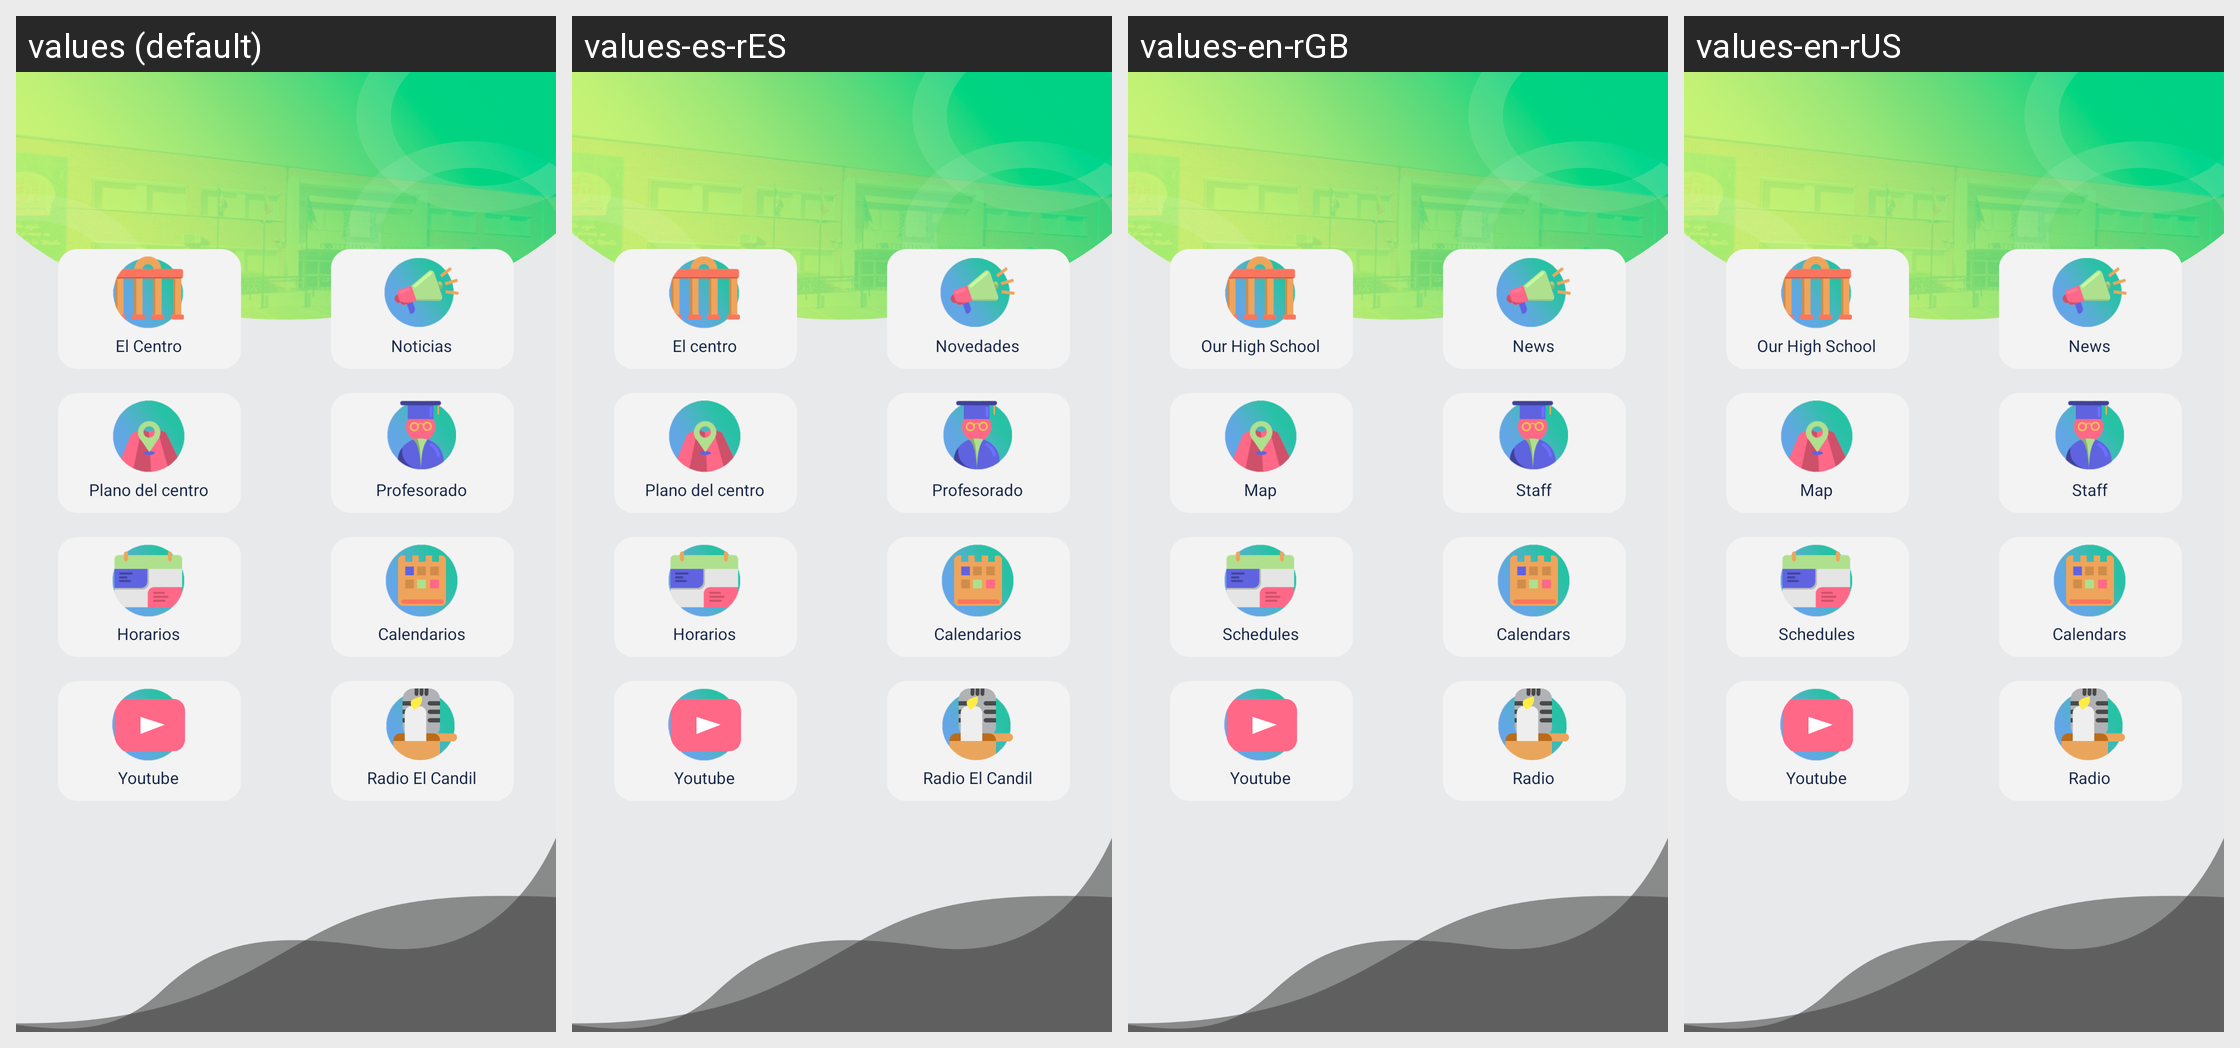

The Android screen above is rendered under several locales of the same app. Produce the string resources it draws, with the default and per-locale values.
Android screen res/layout/activity_menu_principal_claro_p.xml rendered under 4 locales, left to right: values (default), values-es-rES, values-en-rGB, values-en-rUS. Device: Nexus 5 (rendered at 1080×1920; each locale shown at half size, 540×960, under a caption strip naming it); theme Theme.InfoAugustobriga.
Strings drawn on this screen, with the default value and each locale's value (text and hints the layout hard-codes, and strings that could not be matched under every locale, appear in the picture but are not listed):

nuestro_centro
  values: El Centro
  values-es-rES: El centro
  values-en-rGB: Our High School
  values-en-rUS: Our High School

noticias
  values: Noticias
  values-es-rES: Novedades
  values-en-rGB: News
  values-en-rUS: News

profesorado
  values: Profesorado
  values-es-rES: Profesorado
  values-en-rGB: Staff
  values-en-rUS: Staff

plano_del_centro
  values: Plano del centro
  values-es-rES: Plano del centro
  values-en-rGB: Map
  values-en-rUS: Map

horarios
  values: Horarios
  values-es-rES: Horarios
  values-en-rGB: Schedules
  values-en-rUS: Schedules

calendario
  values: Calendarios
  values-es-rES: Calendarios
  values-en-rGB: Calendars
  values-en-rUS: Calendars

youtube
  values: Youtube
  values-es-rES: Youtube
  values-en-rGB: Youtube
  values-en-rUS: Youtube

radio
  values: Radio El Candil
  values-es-rES: Radio El Candil
  values-en-rGB: Radio
  values-en-rUS: Radio
